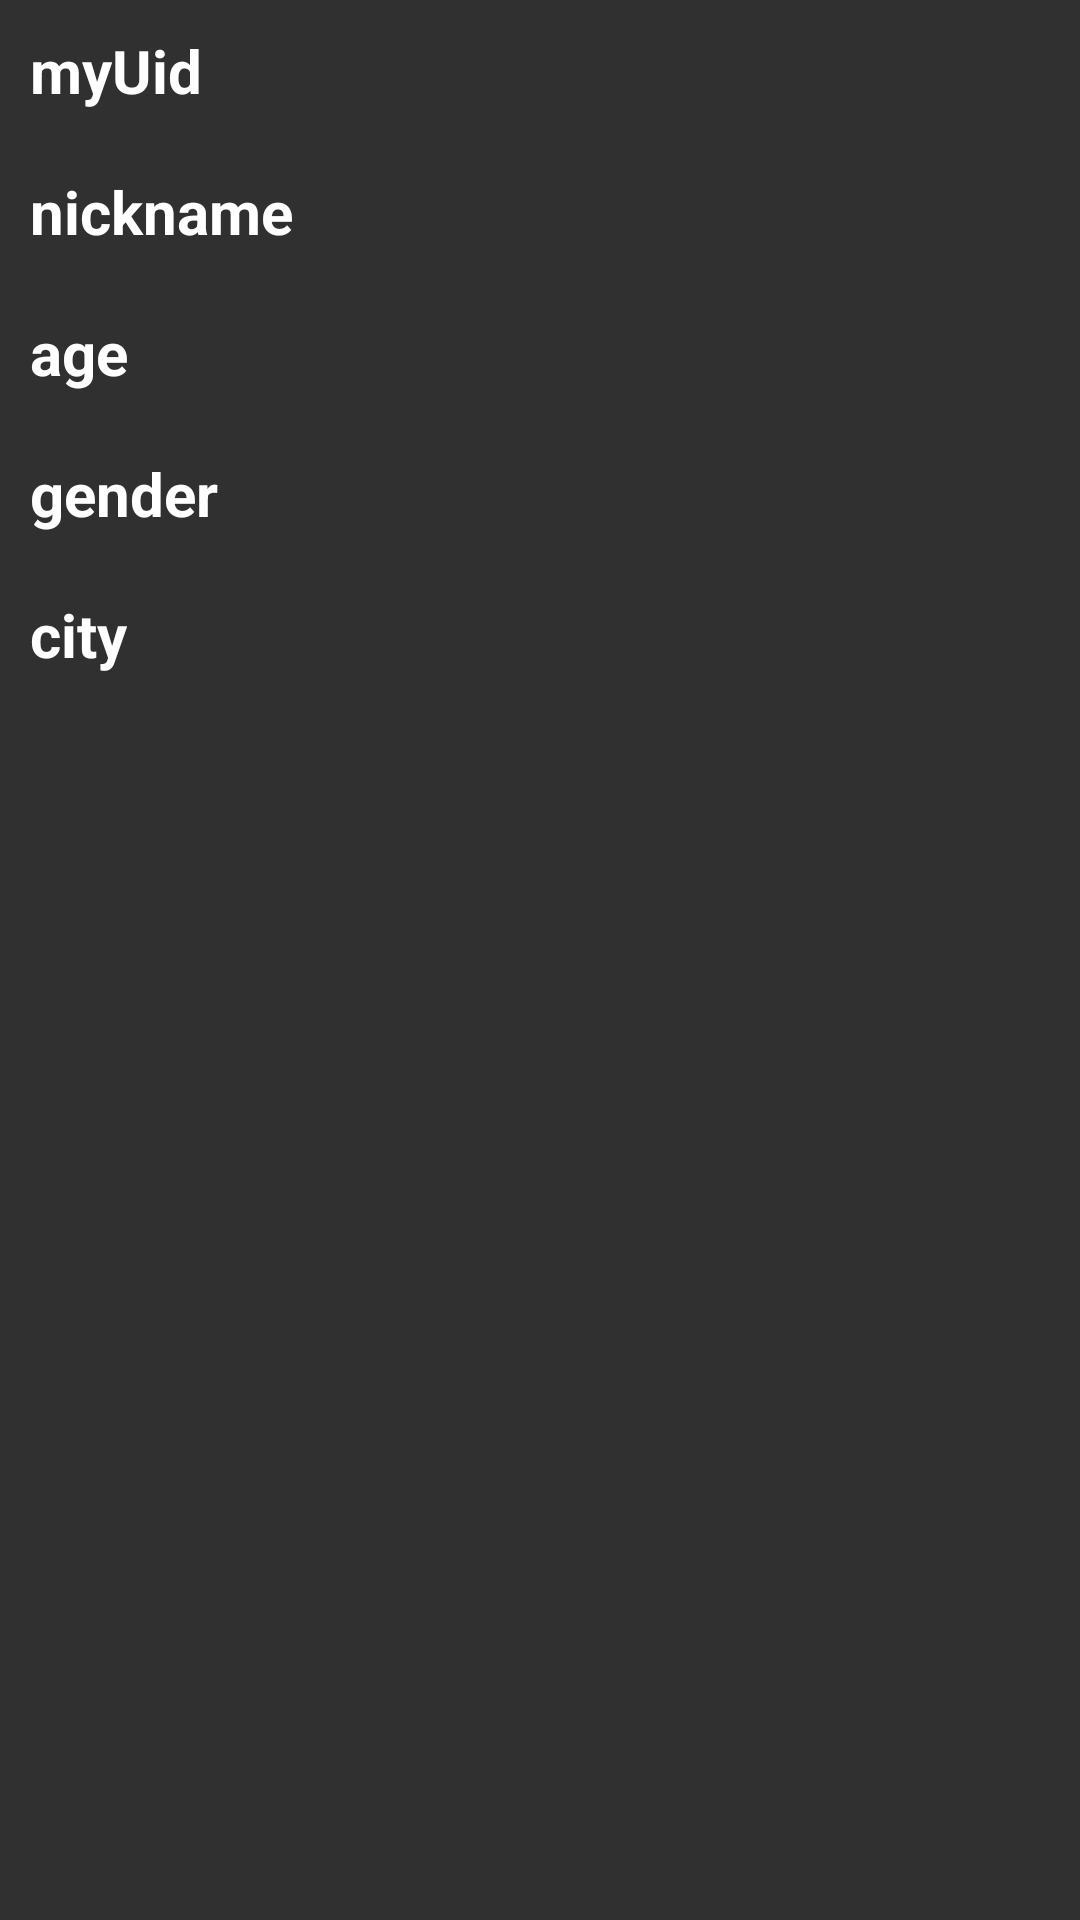

Produce the Android XML layout that renders to this screen, including the resource entries it uses.
<!-- AndroidManifest.xml: activity theme Theme.AppCompat -->
<!-- res/layout/activity_my_page.xml -->
<?xml version="1.0" encoding="utf-8"?>
<LinearLayout xmlns:android="http://schemas.android.com/apk/res/android"
	xmlns:app="http://schemas.android.com/apk/res-auto"
	xmlns:tools="http://schemas.android.com/tools"
	android:layout_width="match_parent"
	android:layout_height="match_parent"
	android:orientation="vertical"
	tools:context=".setting.MyPageActivity">
	
	
	<ImageView
		android:layout_marginHorizontal="25dp"
		android:layout_gravity="center"
		android:id="@+id/myImage"
		android:layout_width="match_parent"
		android:layout_height="wrap_content" />
	
	<TextView
		android:id="@+id/myUid"
		android:text="myUid"
		android:layout_margin="10dp"
		android:textStyle="bold"
		android:textColor="@color/white"
		android:textSize="20dp"
		android:layout_width="wrap_content"
		android:layout_height="wrap_content" />

	<TextView
		android:id="@+id/nickname"
		android:layout_margin="10dp"
		android:text="nickname"
		android:textStyle="bold"
		android:textColor="@color/white"
		android:textSize="20dp"
		android:layout_width="wrap_content"
		android:layout_height="wrap_content" />
	<TextView
		android:id="@+id/age"
		android:text="age"
		android:layout_margin="10dp"
		android:textStyle="bold"
		android:textColor="@color/white"
		android:textSize="20dp"
		android:layout_width="wrap_content"
		android:layout_height="wrap_content" />
	<TextView
		android:id="@+id/gender"
		android:text="gender"
		android:layout_margin="10dp"
		android:textStyle="bold"
		android:textColor="@color/white"
		android:textSize="20dp"
		android:layout_width="wrap_content"
		android:layout_height="wrap_content" />
	<TextView
		android:id="@+id/city"
		android:text="city"
		android:layout_margin="10dp"
		android:textStyle="bold"
		android:textColor="@color/white"
		android:textSize="20dp"
		android:layout_width="wrap_content"
		android:layout_height="wrap_content" />
  </LinearLayout>
<!-- resources referenced by this layout -->
<resources>
  <color name="white">#FFFFFFFF</color>
</resources>
